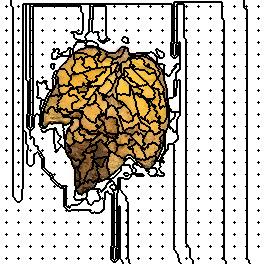

The data file committed next to this chart (first rows):
376, 376, 376, 376, 376, 376, 376, 376, 376, 376, 376, 3, 3, 3, 3, 3, 3, 3, 3, 3, 3, 3, 3, 3
376, 376, 376, 376, 376, 376, 376, 376, 376, 376, 376, 3, 3, 3, 3, 3, 3, 3, 3, 3, 3, 3, 3, 3
376, 376, 376, 376, 376, 376, 376, 376, 376, 376, 376, 3, 3, 3, 3, 3, 3, 3, 3, 3, 3, 3, 3, 3
376, 376, 376, 376, 376, 376, 376, 376, 376, 376, 376, 3, 3, 3, 3, 3, 3, 3, 3, 3, 3, 3, 3, 3
376, 376, 376, 376, 376, 376, 376, 376, 376, 376, 376, 3, 3, 3, 3, 3, 3, 3, 3, 3, 3, 3, 3, 330
376, 376, 376, 376, 376, 376, 376, 376, 376, 376, 376, 3, 3, 3, 3, 3, 3, 3, 3, 3, 3, 3, 3, 330
376, 376, 376, 376, 376, 376, 4, 376, 376, 376, 376, 376, 3, 3, 3, 3, 3, 3, 5, 3, 3, 3, 3, 330
376, 376, 376, 376, 376, 376, 376, 376, 376, 376, 376, 376, 376, 3, 3, 3, 3, 3, 3, 3, 3, 3, 3, 330
376, 376, 376, 376, 376, 376, 376, 376, 376, 376, 376, 376, 376, 3, 3, 3, 3, 3, 3, 3, 3, 3, 3, 330
376, 376, 376, 376, 376, 376, 376, 376, 376, 376, 376, 376, 376, 3, 3, 3, 3, 3, 3, 3, 3, 3, 3, 330
376, 376, 376, 376, 376, 376, 376, 376, 376, 376, 376, 376, 376, 3, 3, 3, 3, 3, 3, 3, 3, 3, 3, 330
376, 376, 376, 376, 376, 376, 376, 376, 376, 376, 376, 376, 376, 3, 3, 3, 3, 3, 3, 3, 3, 3, 3, 330
376, 376, 376, 376, 376, 376, 376, 376, 376, 376, 376, 376, 376, 3, 3, 3, 3, 3, 3, 3, 3, 3, 3, 330
376, 376, 376, 376, 376, 376, 376, 376, 376, 376, 376, 376, 376, 3, 3, 3, 3, 3, 3, 3, 3, 3, 3, 330
376, 376, 376, 376, 376, 376, 376, 376, 376, 376, 376, 376, 376, 3, 3, 3, 3, 3, 3, 3, 3, 3, 3, 330
376, 376, 376, 376, 376, 376, 376, 376, 376, 376, 376, 376, 376, 3, 3, 3, 3, 3, 3, 3, 3, 3, 3, 330
376, 376, 376, 376, 376, 376, 376, 376, 376, 376, 376, 376, 376, 3, 3, 3, 3, 3, 3, 3, 3, 3, 3, 330
376, 376, 376, 376, 376, 376, 376, 376, 376, 376, 376, 376, 376, 3, 3, 3, 3, 3, 3, 3, 3, 3, 3, 330
376, 376, 376, 376, 376, 376, 26, 376, 376, 376, 376, 376, 376, 3, 3, 3, 3, 3, 27, 3, 3, 3, 3, 330
376, 376, 376, 376, 376, 376, 376, 376, 376, 376, 376, 376, 376, 3, 3, 3, 3, 3, 3, 3, 3, 3, 3, 330
376, 376, 376, 376, 376, 376, 376, 376, 376, 376, 376, 376, 376, 3, 3, 3, 3, 3, 3, 3, 3, 3, 3, 330
376, 376, 376, 376, 376, 376, 376, 376, 376, 376, 376, 376, 376, 3, 3, 3, 3, 3, 3, 3, 3, 3, 3, 330
376, 376, 376, 376, 376, 376, 376, 376, 376, 376, 376, 376, 376, 3, 3, 3, 3, 3, 3, 3, 3, 3, 3, 330
376, 376, 376, 376, 376, 376, 376, 376, 376, 376, 376, 376, 376, 3, 3, 3, 3, 3, 3, 3, 3, 3, 3, 330
376, 376, 376, 376, 376, 376, 376, 376, 376, 376, 376, 376, 376, 3, 3, 3, 3, 3, 3, 3, 3, 3, 3, 330
376, 376, 376, 376, 376, 376, 376, 376, 376, 376, 376, 376, 376, 3, 3, 3, 3, 3, 3, 3, 3, 3, 3, 330
376, 376, 376, 376, 376, 376, 376, 376, 376, 376, 376, 376, 376, 3, 3, 3, 3, 3, 3, 3, 3, 3, 3, 330
376, 376, 376, 376, 376, 376, 376, 376, 376, 376, 376, 376, 376, 3, 3, 3, 3, 3, 3, 3, 3, 3, 3, 330
376, 376, 376, 376, 376, 376, 376, 376, 376, 376, 376, 376, 376, 3, 3, 3, 3, 3, 3, 3, 3, 3, 3, 330
376, 376, 376, 376, 376, 376, 376, 376, 376, 376, 376, 376, 376, 3, 3, 3, 3, 3, 3, 3, 3, 3, 3, 330
376, 376, 376, 376, 376, 376, 48, 376, 376, 376, 376, 376, 376, 3, 3, 3, 3, 3, 49, 3, 3, 3, 3, 330
376, 376, 376, 376, 376, 376, 376, 376, 376, 376, 376, 376, 376, 3, 3, 3, 3, 3, 3, 3, 3, 3, 3, 330
376, 376, 376, 376, 376, 376, 376, 376, 376, 376, 376, 376, 376, 3, 3, 3, 3, 3, 3, 3, 3, 3, 3, 330
376, 376, 376, 376, 376, 376, 376, 376, 376, 376, 376, 376, 376, 3, 3, 3, 3, 3, 3, 3, 3, 3, 3, 330
376, 376, 376, 376, 376, 376, 376, 376, 376, 376, 376, 376, 376, 3, 3, 3, 3, 3, 3, 3, 3, 3, 3, 330
376, 376, 376, 376, 376, 376, 376, 376, 376, 376, 376, 376, 376, 3, 3, 3, 3, 3, 3, 3, 3, 3, 3, 330
376, 376, 376, 376, 376, 376, 376, 376, 376, 376, 376, 376, 376, 3, 3, 3, 3, 3, 3, 3, 3, 3, 3, 330
376, 376, 376, 376, 376, 376, 376, 376, 376, 376, 376, 376, 376, 3, 3, 3, 3, 3, 3, 3, 3, 3, 3, 330
376, 376, 376, 376, 376, 376, 376, 376, 376, 376, 376, 376, 376, 3, 3, 3, 3, 3, 3, 3, 3, 3, 3, 330
376, 376, 376, 376, 376, 376, 376, 376, 376, 376, 376, 376, 376, 3, 3, 3, 3, 3, 3, 3, 3, 3, 3, 330
376, 376, 376, 376, 376, 376, 376, 376, 376, 376, 376, 376, 376, 3, 3, 3, 3, 3, 3, 3, 3, 3, 3, 330
376, 376, 376, 376, 376, 376, 376, 376, 376, 376, 376, 376, 376, 3, 3, 3, 3, 3, 3, 3, 3, 3, 3, 330
376, 376, 376, 376, 376, 376, 72, 376, 376, 376, 376, 376, 376, 3, 3, 3, 3, 3, 73, 3, 3, 3, 3, 330
376, 376, 376, 376, 376, 376, 376, 376, 376, 376, 376, 376, 376, 3, 3, 3, 3, 3, 3, 3, 3, 3, 3, 330
376, 376, 376, 376, 376, 376, 376, 376, 376, 376, 376, 376, 376, 3, 3, 3, 3, 3, 3, 3, 3, 3, 3, 330
376, 376, 376, 376, 376, 376, 376, 376, 376, 376, 376, 376, 376, 3, 3, 3, 3, 3, 3, 3, 3, 3, 3, 330
376, 376, 376, 376, 376, 376, 376, 376, 376, 376, 376, 376, 376, 3, 3, 3, 3, 3, 3, 3, 3, 3, 3, 330
376, 376, 376, 376, 376, 376, 376, 376, 376, 376, 376, 376, 376, 3, 3, 3, 3, 3, 3, 3, 3, 3, 3, 330
376, 376, 376, 376, 376, 376, 376, 376, 376, 376, 376, 376, 376, 3, 3, 3, 3, 3, 3, 3, 3, 3, 3, 330
376, 376, 376, 376, 376, 376, 376, 376, 376, 376, 376, 376, 376, 3, 3, 3, 3, 3, 3, 3, 3, 3, 3, 330
376, 376, 376, 376, 376, 376, 376, 376, 376, 376, 376, 376, 376, 3, 3, 3, 3, 3, 3, 3, 3, 3, 3, 330
376, 376, 376, 376, 376, 376, 376, 376, 376, 376, 376, 376, 376, 3, 3, 3, 3, 3, 3, 3, 3, 3, 3, 330
376, 376, 376, 376, 376, 376, 376, 376, 376, 376, 376, 376, 376, 3, 3, 3, 3, 3, 3, 3, 3, 3, 3, 330
376, 376, 376, 376, 376, 376, 376, 376, 376, 376, 376, 376, 376, 3, 3, 3, 3, 3, 3, 3, 3, 3, 3, 330
376, 376, 376, 376, 376, 376, 102, 376, 376, 376, 376, 376, 376, 3, 3, 3, 3, 3, 103, 3, 3, 3, 3, 330
376, 376, 376, 376, 376, 376, 376, 376, 376, 376, 376, 376, 376, 3, 3, 3, 3, 3, 3, 3, 3, 3, 3, 330
376, 376, 376, 376, 376, 376, 376, 376, 376, 376, 376, 376, 376, 3, 3, 3, 3, 3, 3, 3, 3, 3, 3, 330
376, 376, 376, 376, 376, 376, 376, 376, 376, 376, 376, 376, 376, 3, 3, 3, 3, 3, 3, 3, 3, 3, 3, 330
376, 376, 376, 376, 376, 376, 376, 376, 376, 376, 376, 376, 376, 3, 3, 3, 3, 3, 3, 3, 3, 3, 3, 330
376, 376, 376, 376, 376, 376, 376, 376, 376, 376, 376, 376, 376, 3, 3, 3, 3, 3, 3, 3, 3, 3, 3, 330
376, 376, 376, 376, 376, 376, 376, 376, 376, 376, 376, 376, 376, 3, 3, 3, 3, 3, 3, 3, 3, 3, 3, 330
... 203 more rows
